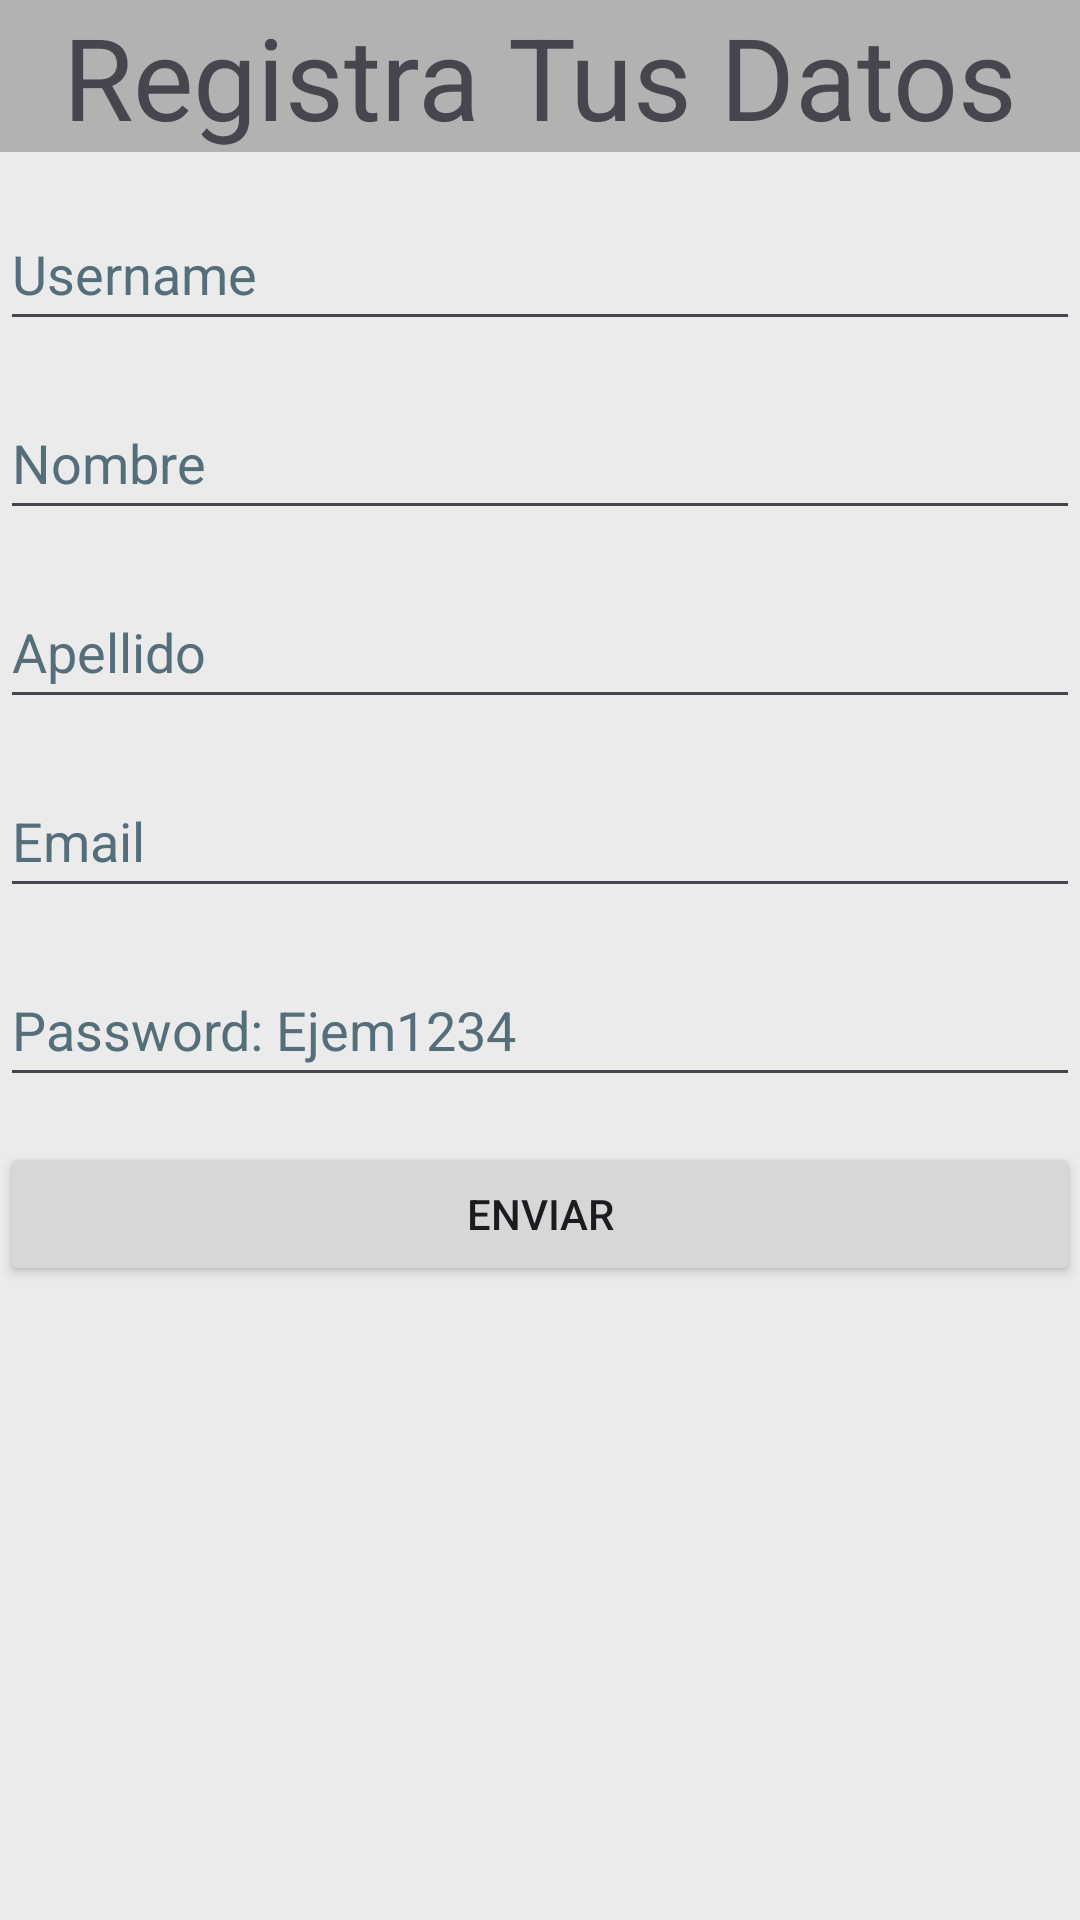

The Android layout XML behind this screen, and the referenced resources:
<!-- AndroidManifest.xml: application theme Theme.AsteroidsInfo -->
<!-- res/layout/activity_register.xml -->
<?xml version="1.0" encoding="utf-8"?>
<LinearLayout xmlns:android="http://schemas.android.com/apk/res/android"
    xmlns:app="http://schemas.android.com/apk/res-auto"
    xmlns:tools="http://schemas.android.com/tools"
    android:layout_width="match_parent"
    android:layout_height="match_parent"
    android:background="#ebebeb"
    android:orientation="vertical"
    tools:context=".RegisterActivity" >

    <TextView
        android:id="@+id/txt_title_register"
        android:layout_width="match_parent"
        android:layout_height="wrap_content"
        android:layout_marginBottom="15dp"
        android:background="#b2b2b2"
        android:gravity="center"
        android:text="@string/txttitleregister"
        android:textSize="38sp" />

    <EditText
        android:id="@+id/txt_username"
        android:layout_width="match_parent"
        android:layout_height="wrap_content"
        android:layout_marginBottom="15dp"
        android:autofillHints=""
        android:ems="10"
        android:hint="@string/txtusername"
        android:inputType="text"
        android:minHeight="48dp"
        android:textColor="@color/black"
        android:textColorHint="#546E7A" />

    <EditText
        android:id="@+id/txt_name"
        android:layout_width="match_parent"
        android:layout_height="wrap_content"
        android:layout_marginBottom="15dp"
        android:ems="10"
        android:hint="@string/txtname"
        android:inputType="text"
        android:minHeight="48dp"
        android:textColorHint="#546E7A"
        android:textColor="@color/black"
        android:autofillHints="" />

    <EditText
        android:id="@+id/txt_last_name"
        android:layout_width="match_parent"
        android:layout_height="wrap_content"
        android:layout_marginBottom="15dp"
        android:ems="10"
        android:hint="@string/txtlastName"
        android:inputType="text"
        android:minHeight="48dp"
        android:textColorHint="#546E7A"
        android:textColor="@color/black"
        android:autofillHints="" />

    <EditText
        android:id="@+id/txt_email"
        android:layout_width="match_parent"
        android:layout_height="wrap_content"
        android:layout_marginBottom="15dp"
        android:ems="10"
        android:hint="@string/txtemail"
        android:inputType="textEmailAddress"
        android:minHeight="48dp"
        android:textColorHint="#546E7A"
        android:textColor="@color/black"
        android:autofillHints=""
        tools:ignore="VisualLintTextFieldSize" />

    <EditText
        android:id="@+id/txt_register_pass"
        android:layout_width="match_parent"
        android:layout_height="wrap_content"
        android:layout_marginBottom="15dp"
        android:ems="10"
        android:hint="@string/password"
        android:inputType="textPassword"
        android:minHeight="48dp"
        android:textColorHint="#546E7A"
        android:textColor="@color/black"
        android:autofillHints="" />

    <Button
        android:id="@+id/btn_register_form"
        android:layout_width="match_parent"
        android:layout_height="wrap_content"
        android:text="@string/btnEnviar" />

</LinearLayout>
<!-- resources referenced by this layout -->
<resources>
  <color name="black">#FF000000</color>
  <string name="btnEnviar">Enviar</string>
  <string name="password">Password: Ejem1234</string>
  <string name="txtemail">Email</string>
  <string name="txtlastName">Apellido</string>
  <string name="txtname">Nombre</string>
  <string name="txttitleregister">Registra Tus Datos</string>
  <string name="txtusername">Username</string>
  <style name="Theme.AsteroidsInfo" parent="Base.Theme.AsteroidsInfo" />
  <style name="Base.Theme.AsteroidsInfo" parent="Theme.Material3.DayNight.NoActionBar">
          
          
      </style>
</resources>
